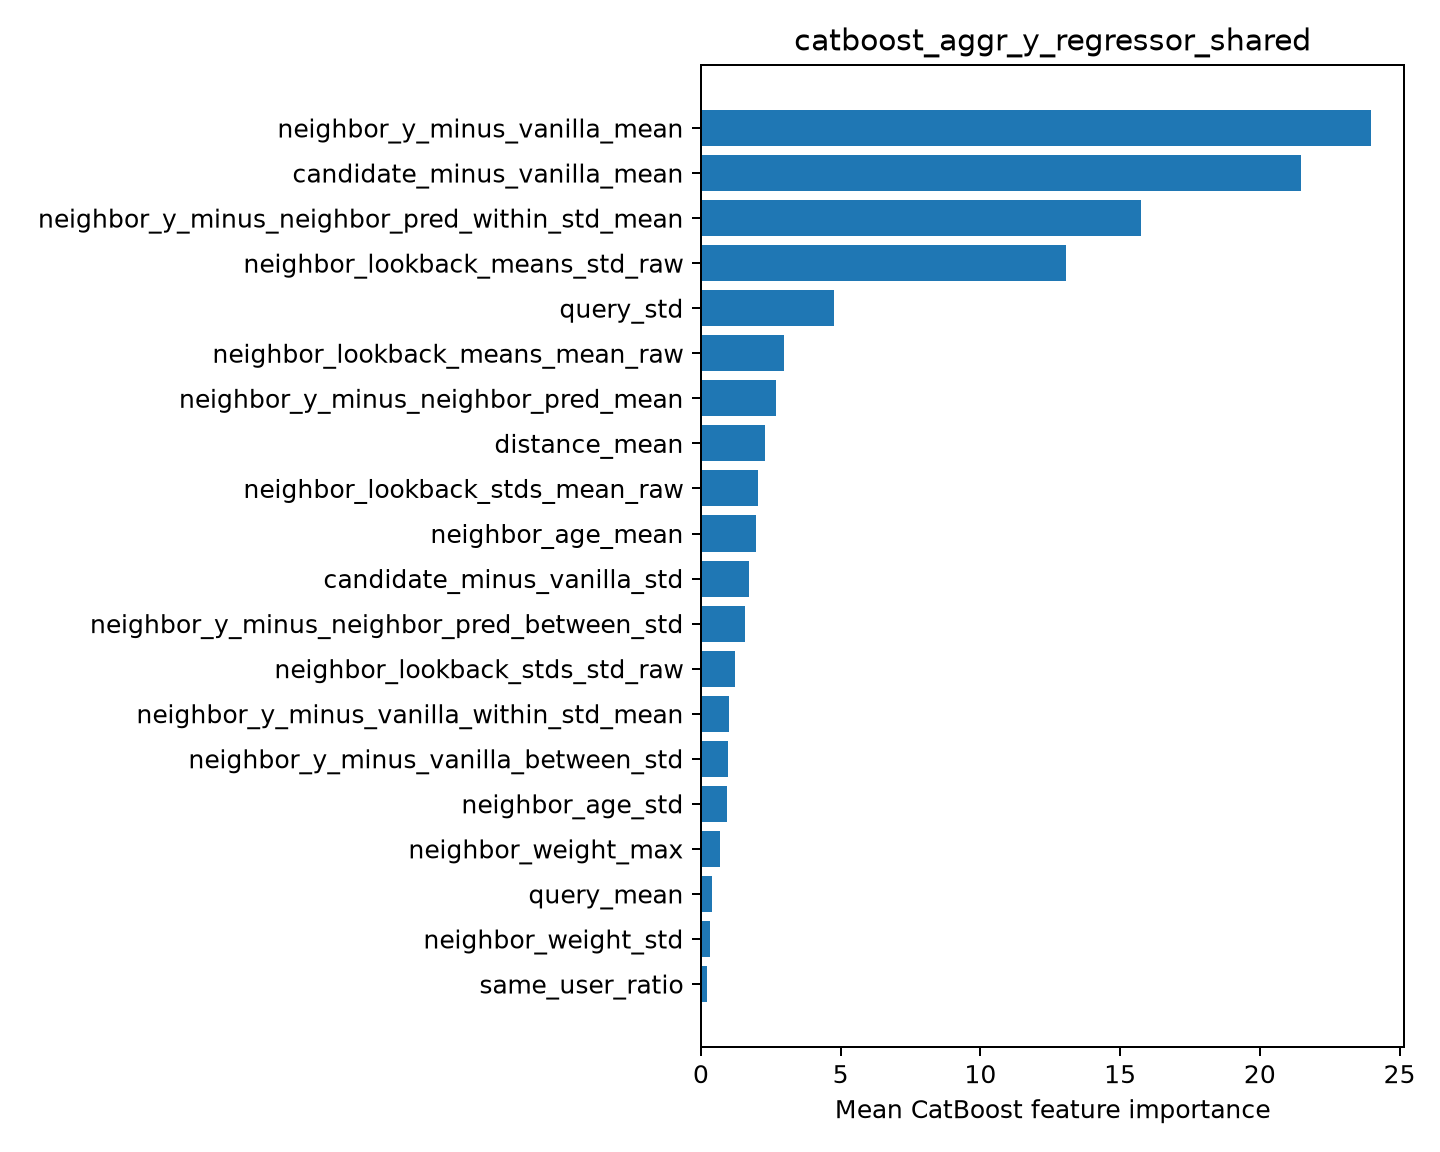

Source data for this figure (header and first rows):
feature, importance
neighbor_y_minus_vanilla_mean, 23.97
candidate_minus_vanilla_mean, 21.46
neighbor_y_minus_neighbor_pred_within_st…, 15.74
neighbor_lookback_means_std_raw, 13.07
query_std, 4.766
neighbor_lookback_means_mean_raw, 2.978
neighbor_y_minus_neighbor_pred_mean, 2.673
distance_mean, 2.277
neighbor_lookback_stds_mean_raw, 2.035
neighbor_age_mean, 1.965
candidate_minus_vanilla_std, 1.732
neighbor_y_minus_neighbor_pred_between_s…, 1.564
neighbor_lookback_stds_std_raw, 1.225
neighbor_y_minus_vanilla_within_std_mean, 1.014
neighbor_y_minus_vanilla_between_std, 0.9602
neighbor_age_std, 0.936
neighbor_weight_max, 0.6839
query_mean, 0.4032
neighbor_weight_std, 0.3169
same_user_ratio, 0.2253
